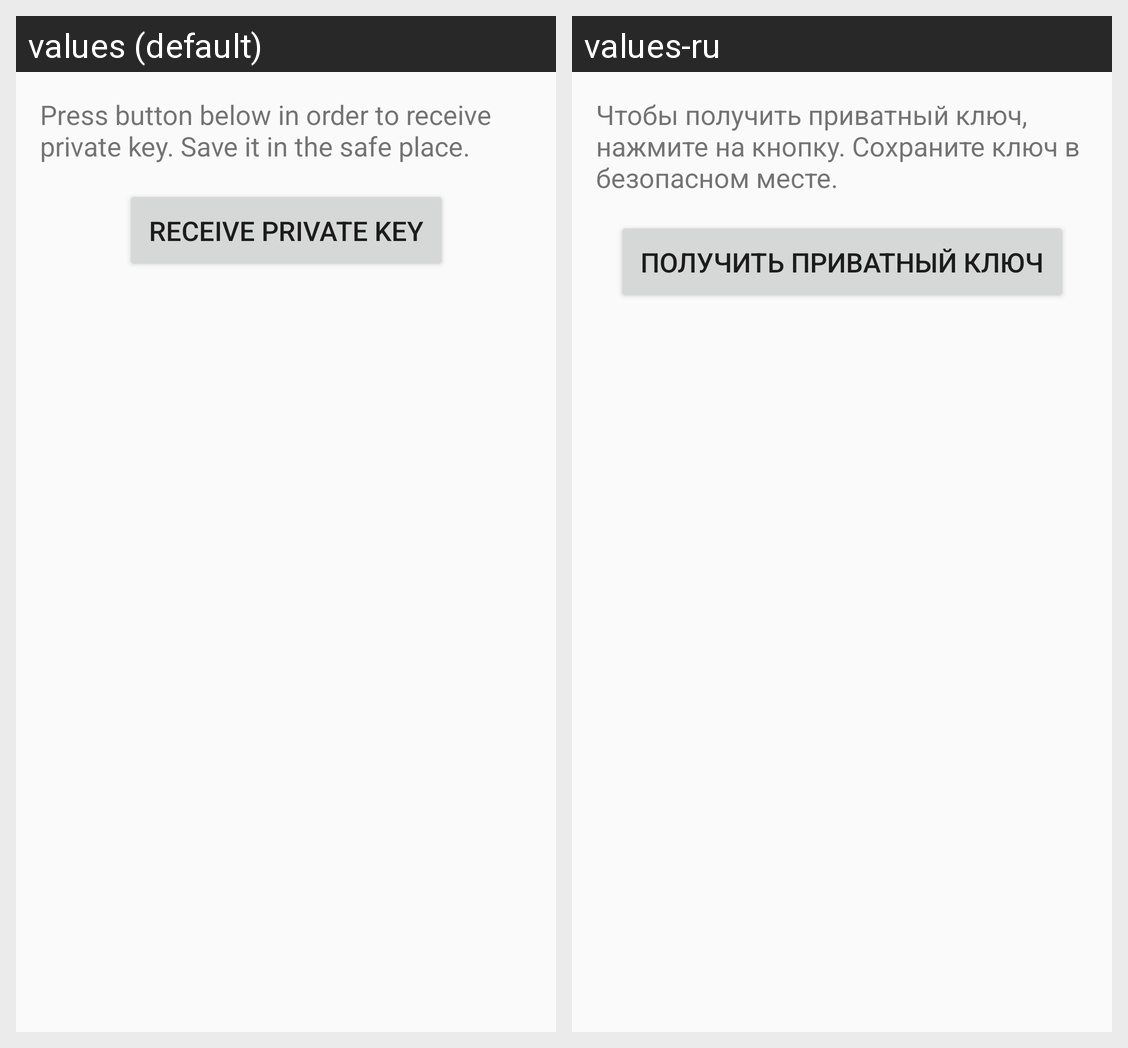

The same Android screen rendered under two of its app's locales, left to right. List the strings drawn on it with the default value and each locale's translation.
Android screen res/layout/fragment_backup.xml rendered under 2 locales, left to right: values (default), values-ru. Device: Nexus 5 (rendered at 1080×1920; each locale shown at half size, 540×960, under a caption strip naming it); theme AppTheme.
Strings drawn on this screen, with the default value and each locale's value (text and hints the layout hard-codes, and strings that could not be matched under every locale, appear in the picture but are not listed):

receive_private_key_message
  values: Press button below in order to receive private key. Save it in the safe place.
  values-ru: Чтобы получить приватный ключ, нажмите на кнопку. Сохраните ключ в безопасном месте.

get_private_key
  values: Receive private key
  values-ru: Получить приватный ключ
